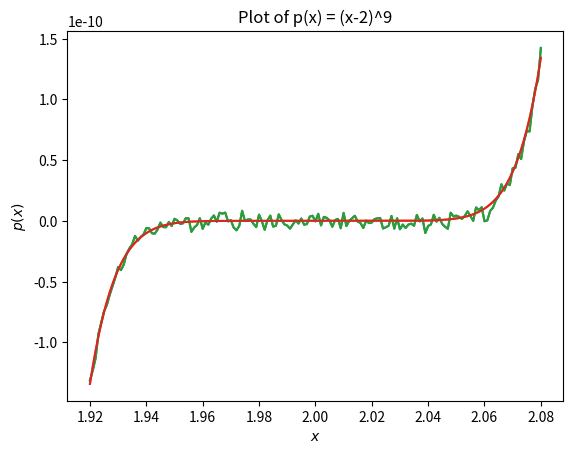
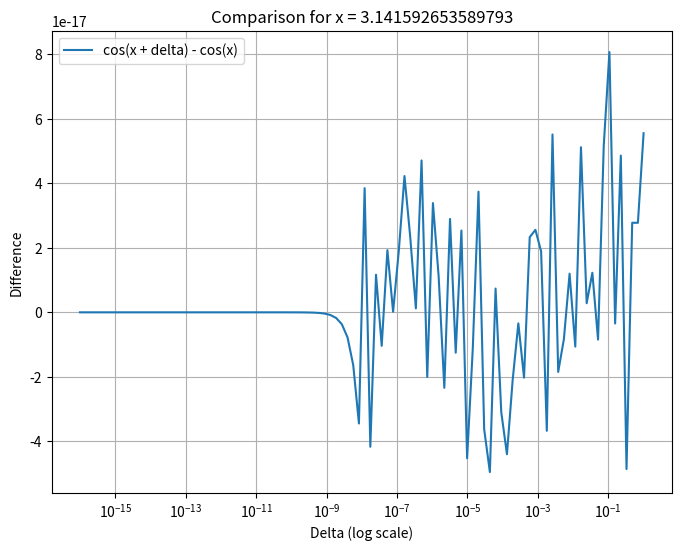
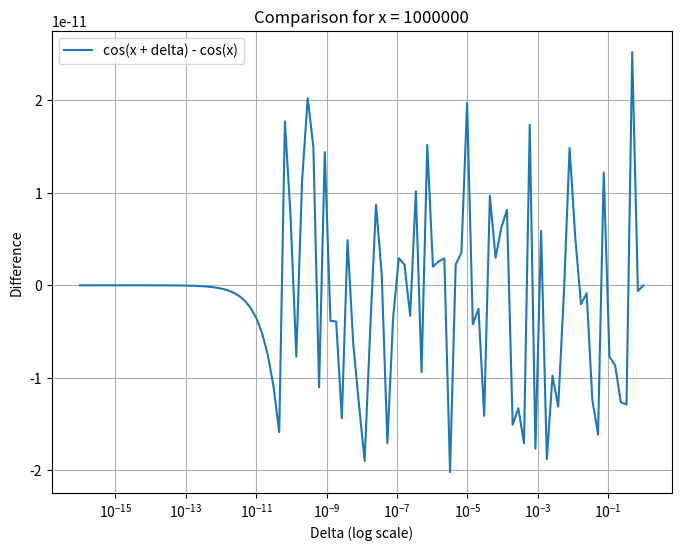

Write the Python code that produced these figures, in order.
# APPM 4600 - Homework
# Code for Homework 01
# Written by Magnus Miller

# Code Layout and Information:
# - Code uses main function as driver
# - Each homework question that requires coding will have a corresponding
#   subroutine
# - Subroutines are called by the main function

# Importing Libraries
import numpy as np
import matplotlib.pyplot as plt

# Helper function for Question 5 part b
def cos_diff(x, delta):
    return np.cos(x + delta) - np.cos(x)

# helper function for Question 5 part b
def rewritten_diff(x, delta):
    return -2 * np.sin(delta / 2) * np.sin((2*x + delta) / 2)

def question1():
    # defining x-values
    x_val = np.arange(1.920, 2.080, 0.001)

    # defining coefficients of polynomial
    coef = [1,-18,144,-672,2016,-4032,5376,-4608,2304,-512]

    # calculate using coefs
    p_coef = np.polyval(coef, x_val)

    # calculate using expression
    p_expression = (x_val - 2) ** 9

    # plot p_coef
    plt.plot(x_val, p_coef, label="Plot of (x-2)^9 using coefficients")
    plt.xlabel("$x$")
    plt.ylabel("$p(x)$")
    plt.title("Plot of p(x) = (x-2)^9")
    plt.show()

    # plot p_expression
    plt.plot(x_val, p_expression, label="Plot of (x-2)^9 using formula")
    plt.xlabel("$x$")
    plt.ylabel("$p(x)$")
    plt.title("Plot of p(x) = (x-2)^9")
    plt.show()

    # plot both overlayed
    plt.plot(x_val, p_coef, label="Using Coefficients")
    plt.plot(x_val, p_expression, label="Using Expression")
    plt.xlabel("$x$")
    plt.ylabel("$p(x)$")
    plt.title("Plot of p(x) = (x-2)^9")
    plt.show()
    return -1

def question5():
    # Define values for x1, x2, and their errors
    x1_small = 0.005
    x2_small = 0.000999999
    x1_large = 1000000.0
    x2_large = 9999999.0
    delta_x1 = 1e-7
    delta_x2 = -1e-7

    # Exact and approximate values
    y_small = x1_small - x2_small
    y_large = x1_large - x2_large
    delta_y = delta_x1 - delta_x2
    tilde_y_small = y_small + delta_y
    tilde_y_large = y_large + delta_y

    # Errors
    absolute_error_small = abs(delta_y)
    relative_error_small = abs(delta_y / y_small)
    absolute_error_large= abs(delta_y)
    relative_error_large= abs(delta_y / y_large)

    print(f"Absolute Error Small: {absolute_error_small}")
    print(f"Relative Error Small: {relative_error_small}")
    print(f"Absolute Error Large: {absolute_error_large}")
    print(f"Relative Error Large: {relative_error_large}")
    
    # Values for x and delta
    x_values = [np.pi, 10**6]
    delta_values = np.logspace(-16, 0, 100)  # Logarithmic spacing for delta

    # Plot the results
    for x in x_values:
        diff = [cos_diff(x, delta) for delta in delta_values]
        rewritten = [rewritten_diff(x, delta) for delta in delta_values]
        difference = np.subtract(diff, rewritten)
        
        plt.figure(figsize=(8, 6))
        plt.plot(delta_values, difference, label='cos(x + delta) - cos(x)')
#        plt.plot(delta_values, rewritten, label='Rewritten Expression')
        plt.xscale('log')
        plt.xlabel('Delta (log scale)')
        plt.ylabel('Difference')
        plt.title(f'Comparison for x = {x}')
        plt.legend()
        plt.grid(True)
        plt.show()
    return -1


# Driver that calls subroutines
def main():
    print("Output for Question #1:")
    question1()

    print("Output for Question #5:")
    question5()

    return -1

# Automatically calls the main function
if __name__ == '__main__':
    main()
